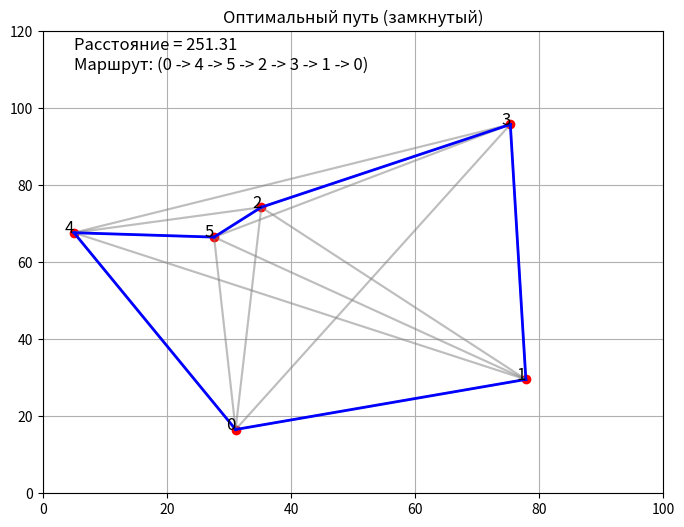

Reproduce this figure in Python.
import random
import matplotlib.pyplot as plt
import numpy as np


# Генерация случайных координат городов с учетом минимального расстояния
def generate_random_coordinates(num_cities, min_distance):

    coordinates_ = []

    while len(coordinates_) < num_cities:
        x, y = random.uniform(0, 100), random.uniform(0, 100)
        # Проверка, что новое место подходит
        if all(np.sqrt((x - cx) ** 2 + (y - cy) ** 2) >= min_distance for cx, cy in coordinates_):
            coordinates_.append((x, y))

    return coordinates_


# Расчет евклидова расстояния между двумя точками
def calculate_distance(point1, point2):
    return np.sqrt((point1[0] - point2[0]) ** 2 + (point1[1] - point2[1]) ** 2)


# Создание матрицы расстояний между всеми городами
def create_distance_matrix(coordinates__):
    return [[calculate_distance(p1, p2) for p2 in coordinates__] for p1 in coordinates__]


# Инициализация координат городов и матрицы расстояний
coordinates = generate_random_coordinates(6, 10)
distance_matrix = create_distance_matrix(coordinates)

# Переменная для хранения лучшего найденного пути
best_solution = None


# Алгоритм решения задачи коммивояжера с использованием генетического алгоритма
def solve_tsp_with_genetic_algorithm(population_size, number_of_parents, generations):
    global best_solution

    # Генерация случайного пути (перестановка городов)
    def generate_random_path():
        path = list(range(1, len(coordinates)))
        random.shuffle(path)
        return path

    # Расчет длины пути на основе матрицы расстояний
    def calculate_path_length(path):
        distances = [distance_matrix[path[i - 1]][path[i]] for i in range(1, len(path))]
        # Возвращение в начальный город
        distances.append(distance_matrix[path[-1]][path[0]])
        return sum(distances)

    # Инициализация начального поколения
    population = [[0] + generate_random_path() for _ in range(population_size)]

    for _ in range(generations):
        # Селекция: отбор лучших родителей
        parents = sorted(population, key=calculate_path_length)[:number_of_parents]
        new_population = []

        # Скрещивание: создание потомков из родителей
        for i in range(0, len(parents), 2):
            if i + 1 < len(parents):
                for __ in range((population_size // number_of_parents - 1) * 2):
                    child = []
                    for j in range(len(parents[i])):
                        # Если нет гена у родителя 1 и 2, то выбираем случайное
                        if parents[i][j] not in child and parents[i + 1][j] not in child:
                            child.append(random.choice([parents[i][j], parents[i + 1][j]]))
                        # Если ген имеется только у одного родителя, то выбираем его
                        elif parents[i][j] not in child or parents[i + 1][j] not in child:
                            child.append(parents[i][j] if parents[i][j] not in child else parents[i + 1][j])
                        # Иначе берём свободный
                        else:
                            child.append(next(g for g in range(1, len(coordinates)) if g not in child))

                    # Мутация: случайная перестановка городов
                    if random.random() < 0.1:
                        idx1, idx2 = random.sample(range(1, len(child)), 2)
                        child[idx1], child[idx2] = child[idx2], child[idx1]
                    new_population.append(child)

        # Замена старого поколения на новое
        population = parents + new_population

    # Поиск лучшего найденного решения
    best_path = sorted(population, key=calculate_path_length)[0]
    best_solution = (float(calculate_path_length(best_path)), best_path)


# Визуализация маршрута решения
def visualize_solution(coordinates, best_path, best_path_length):
    plt.figure(figsize=(8, 6))

    # Отрисовка всех возможных путей (серый)
    for i, start in enumerate(coordinates):
        for j, end in enumerate(coordinates):
            if i != j:
                plt.plot([start[0], end[0]], [start[1], end[1]], 'gray', alpha=0.3)

    # Отрисовка оптимального пути (синий)
    for i in range(len(best_path)):
        start = coordinates[best_path[i]]
        end = coordinates[best_path[(i + 1) % len(best_path)]]  # Замкнутый путь
        plt.plot([start[0], end[0]], [start[1], end[1]], 'b', linewidth=2)

    # Отрисовка городов
    for i, (x, y) in enumerate(coordinates):
        plt.scatter(x, y, color='red')
        plt.text(x, y, str(i), fontsize=12, ha='right')

    # Добавление текста с маршрутом и расстоянием
    route_str = ' -> '.join(map(str, best_path)) + f" -> {best_path[0]}"
    plt.text(5, 110, f"Расстояние = {best_path_length:.2f}\nМаршрут: ({route_str})", fontsize=12, color='black', ha='left')

    plt.title("Оптимальный путь (замкнутый)")
    plt.xlim(0, 100)
    plt.ylim(0, 120)
    plt.grid(True)
    plt.show()


# Запуск генетического алгоритма
solve_tsp_with_genetic_algorithm(1000, 100, 10)

# Вывод и визуализация оптимального маршрута
if best_solution:
    print(f"Оптимальный путь: расстояние = {best_solution[0]:.2f}, маршрут = ({' -> '.join(map(str, best_solution[1]))} -> {best_solution[1][0]})")
    visualize_solution(coordinates, best_solution[1], best_solution[0])
